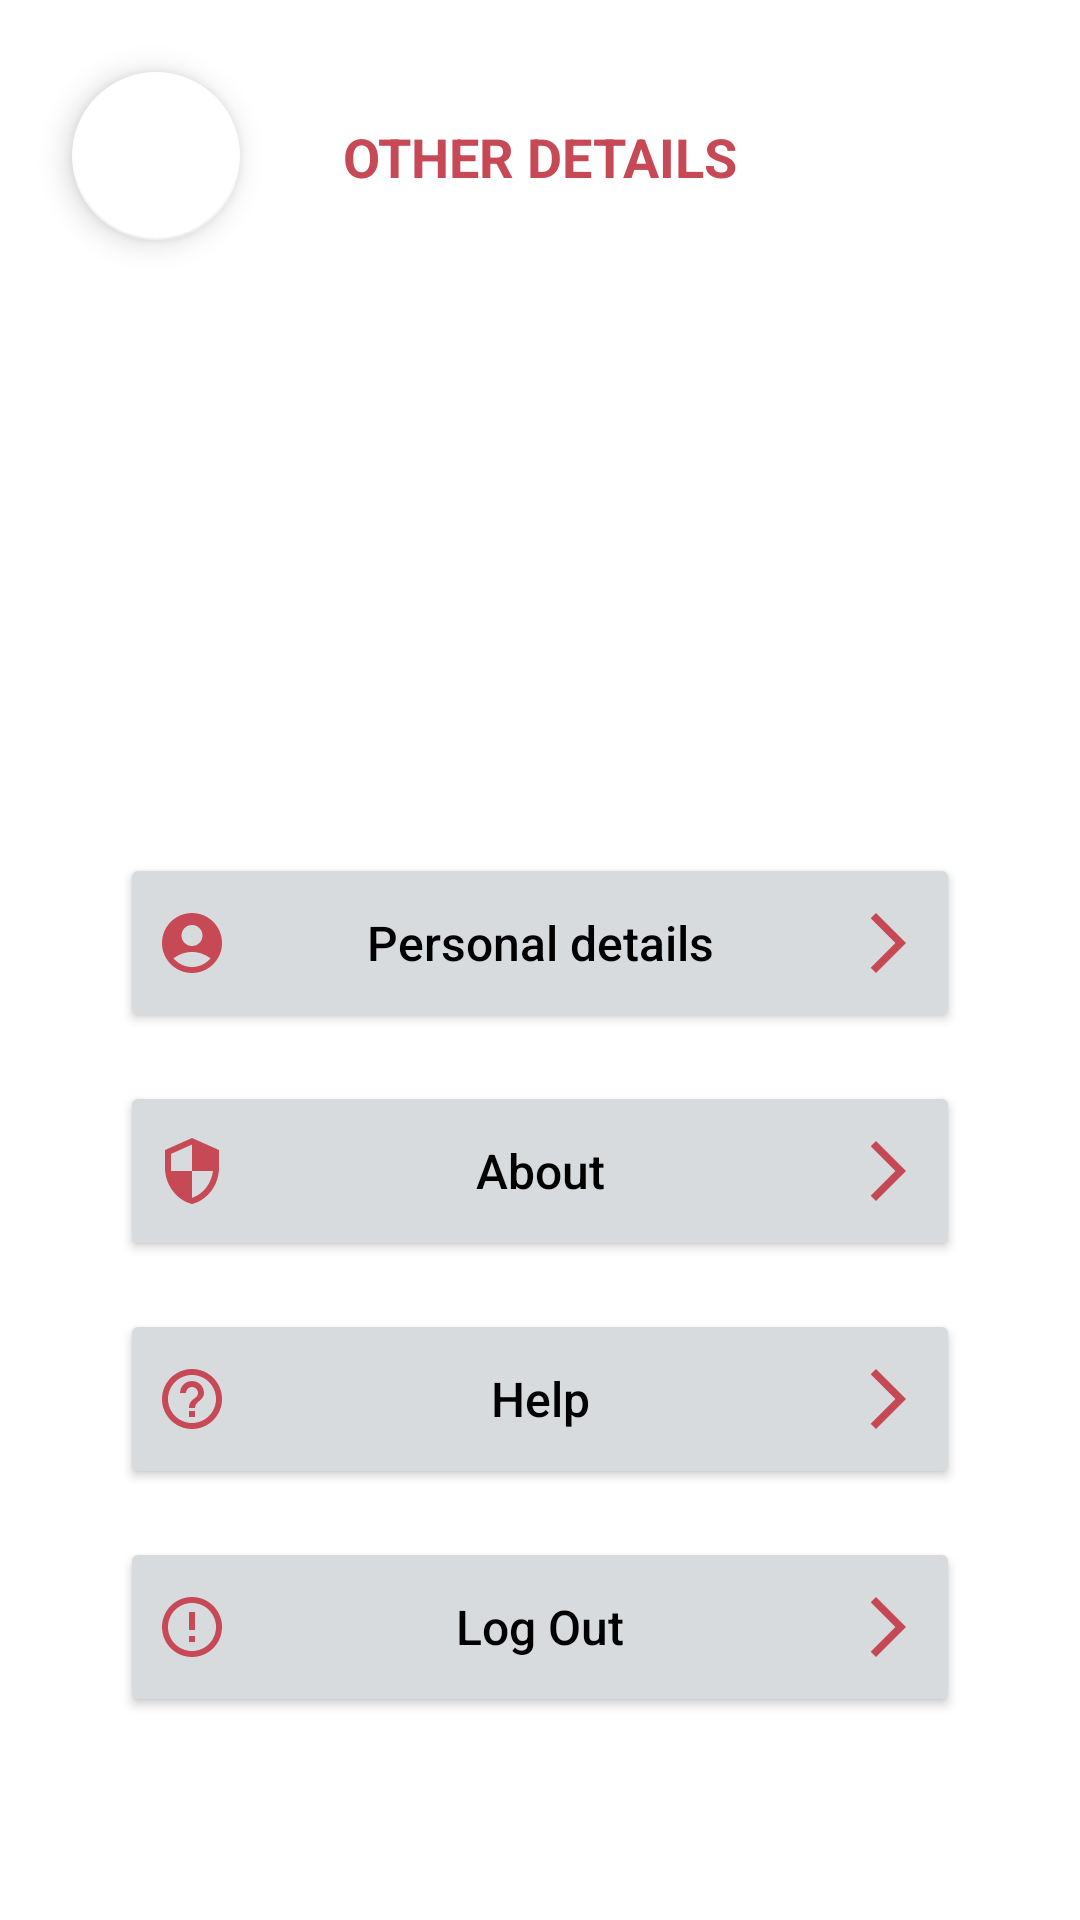

Reconstruct the res/layout file that produces this screen, plus the resources it refers to.
<!-- AndroidManifest.xml: application theme Theme.OnlineLabReport -->
<!-- res/layout/activity_other_details.xml -->
<?xml version="1.0" encoding="utf-8"?>
<androidx.constraintlayout.widget.ConstraintLayout xmlns:android="http://schemas.android.com/apk/res/android"
    xmlns:app="http://schemas.android.com/apk/res-auto"
    xmlns:tools="http://schemas.android.com/tools"
    android:layout_width="match_parent"
    android:layout_height="match_parent"
    tools:context=".OtherDetails">

    <com.google.android.material.floatingactionbutton.FloatingActionButton
        android:id="@+id/backHomeBtn8"
        android:layout_width="wrap_content"
        android:layout_height="wrap_content"
        android:layout_marginStart="24dp"
        android:layout_marginTop="24dp"
        android:clickable="true"
        android:contentDescription="@string/app_name"
        app:backgroundTint="@color/white"
        app:layout_constraintStart_toStartOf="parent"
        app:layout_constraintTop_toTopOf="parent"
        app:srcCompat="@drawable/baseline_arrow_back_ios_new_24" />

    <TextView
        android:id="@+id/textView14"
        android:layout_width="wrap_content"
        android:layout_height="wrap_content"
        android:layout_marginTop="40dp"
        android:text="Other Details"
        android:textAllCaps="true"
        android:textColor="@color/themeColor"
        android:textSize="18sp"
        android:textStyle="bold"
        app:layout_constraintEnd_toEndOf="parent"
        app:layout_constraintStart_toStartOf="parent"
        app:layout_constraintTop_toTopOf="parent" />

    <ImageView
        android:id="@+id/imageView3"
        android:layout_width="139dp"
        android:layout_height="130dp"
        android:layout_marginTop="50dp"
        app:layout_constraintEnd_toEndOf="parent"
        app:layout_constraintStart_toStartOf="parent"
        app:layout_constraintTop_toBottomOf="@+id/textView14"
        app:srcCompat="@drawable/user" />

    <Button
        android:id="@+id/userBtn"
        android:layout_width="0dp"
        android:layout_height="60dp"
        android:layout_marginStart="40dp"
        android:layout_marginTop="40dp"
        android:layout_marginEnd="40dp"
        android:backgroundTint="@color/filling"
        android:drawableLeft="@drawable/baseline_account_circle_24"
        android:drawableRight="@drawable/baseline_arrow_forward_ios_24"
        android:text="Personal details"
        android:textAllCaps="false"
        android:textColor="@color/black"
        android:textSize="16sp"
        app:cornerRadius="20dp"
        app:iconTint="@color/themeColor"
        app:layout_constraintEnd_toEndOf="parent"
        app:layout_constraintHorizontal_bias="0.0"
        app:layout_constraintStart_toStartOf="parent"
        app:layout_constraintTop_toBottomOf="@+id/imageView3" />

    <Button
        android:id="@+id/helpbtn"
        android:layout_width="0dp"
        android:layout_height="60dp"
        android:layout_marginStart="40dp"
        android:layout_marginTop="16dp"
        android:layout_marginEnd="40dp"
        android:backgroundTint="@color/filling"
        android:drawableLeft="@drawable/baseline_help_outline_24"
        android:drawableRight="@drawable/baseline_arrow_forward_ios_24"
        android:text="Help"
        android:textAllCaps="false"
        android:textColor="@color/black"
        android:textSize="16sp"
        app:cornerRadius="20dp"
        app:iconTint="@color/themeColor"
        app:layout_constraintEnd_toEndOf="parent"
        app:layout_constraintHorizontal_bias="0.0"
        app:layout_constraintStart_toStartOf="parent"
        app:layout_constraintTop_toBottomOf="@+id/aboutBtn" />

    <Button
        android:id="@+id/logoutBtn"
        android:layout_width="0dp"
        android:layout_height="60dp"
        android:layout_marginStart="40dp"
        android:layout_marginTop="16dp"
        android:layout_marginEnd="40dp"
        android:backgroundTint="@color/filling"
        android:drawableLeft="@drawable/baseline_error_outline_24"
        android:drawableRight="@drawable/baseline_arrow_forward_ios_24"
        android:text="Log Out"
        android:textAllCaps="false"
        android:textColor="@color/black"
        android:textSize="16sp"
        app:cornerRadius="20dp"
        app:iconTint="@color/themeColor"
        app:layout_constraintEnd_toEndOf="parent"
        app:layout_constraintHorizontal_bias="0.0"
        app:layout_constraintStart_toStartOf="parent"
        app:layout_constraintTop_toBottomOf="@+id/helpbtn" />

    <Button
        android:id="@+id/aboutBtn"
        android:layout_width="0dp"
        android:layout_height="60dp"
        android:layout_marginStart="40dp"
        android:layout_marginTop="16dp"
        android:layout_marginEnd="40dp"
        android:backgroundTint="@color/filling"
        android:drawableLeft="@drawable/baseline_security_24"
        android:drawableRight="@drawable/baseline_arrow_forward_ios_24"
        android:text="About"
        android:textAllCaps="false"
        android:textColor="@color/black"
        android:textSize="16sp"
        app:cornerRadius="20dp"
        app:iconTint="@color/themeColor"
        app:layout_constraintEnd_toEndOf="parent"
        app:layout_constraintHorizontal_bias="0.0"
        app:layout_constraintStart_toStartOf="parent"
        app:layout_constraintTop_toBottomOf="@+id/userBtn" />

</androidx.constraintlayout.widget.ConstraintLayout>
<!-- resources referenced by this layout -->
<resources>
  <color name="black">#FF000000</color>
  <color name="filling">#D7DBDD</color>
  <color name="themeColor">#C64955</color>
  <color name="white">#FFFFFFFF</color>
  <!-- drawable baseline_account_circle_24 (drawable) -->
  <vector android:height="24dp" android:tint="#C64955"
      android:viewportHeight="24" android:viewportWidth="24"
      android:width="24dp" xmlns:android="http://schemas.android.com/apk/res/android">
      <path android:fillColor="@android:color/white" android:pathData="M12,2C6.48,2 2,6.48 2,12s4.48,10 10,10s10,-4.48 10,-10S17.52,2 12,2zM12,6c1.93,0 3.5,1.57 3.5,3.5S13.93,13 12,13s-3.5,-1.57 -3.5,-3.5S10.07,6 12,6zM12,20c-2.03,0 -4.43,-0.82 -6.14,-2.88C7.55,15.8 9.68,15 12,15s4.45,0.8 6.14,2.12C16.43,19.18 14.03,20 12,20z"/>
  </vector>
  <!-- drawable baseline_arrow_forward_ios_24 (drawable) -->
  <vector android:autoMirrored="true" android:height="24dp"
      android:tint="#C54955" android:viewportHeight="24"
      android:viewportWidth="24" android:width="24dp" xmlns:android="http://schemas.android.com/apk/res/android">
      <path android:fillColor="@android:color/white" android:pathData="M6.23,20.23l1.77,1.77l10,-10l-10,-10l-1.77,1.77l8.23,8.23z"/>
  </vector>
  <!-- drawable baseline_error_outline_24 (drawable) -->
  <vector android:height="24dp" android:tint="#C64955"
      android:viewportHeight="24" android:viewportWidth="24"
      android:width="24dp" xmlns:android="http://schemas.android.com/apk/res/android">
      <path android:fillColor="@android:color/white" android:pathData="M11,15h2v2h-2zM11,7h2v6h-2zM11.99,2C6.47,2 2,6.48 2,12s4.47,10 9.99,10C17.52,22 22,17.52 22,12S17.52,2 11.99,2zM12,20c-4.42,0 -8,-3.58 -8,-8s3.58,-8 8,-8 8,3.58 8,8 -3.58,8 -8,8z"/>
  </vector>
  <!-- drawable baseline_help_outline_24 (drawable) -->
  <vector android:height="24dp" android:tint="#C64955"
      android:viewportHeight="24" android:viewportWidth="24"
      android:width="24dp" xmlns:android="http://schemas.android.com/apk/res/android">
      <path android:fillColor="@android:color/white" android:pathData="M11,18h2v-2h-2v2zM12,2C6.48,2 2,6.48 2,12s4.48,10 10,10 10,-4.48 10,-10S17.52,2 12,2zM12,20c-4.41,0 -8,-3.59 -8,-8s3.59,-8 8,-8 8,3.59 8,8 -3.59,8 -8,8zM12,6c-2.21,0 -4,1.79 -4,4h2c0,-1.1 0.9,-2 2,-2s2,0.9 2,2c0,2 -3,1.75 -3,5h2c0,-2.25 3,-2.5 3,-5 0,-2.21 -1.79,-4 -4,-4z"/>
  </vector>
  <!-- drawable baseline_security_24 (drawable) -->
  <vector android:height="24dp" android:tint="#C64955"
      android:viewportHeight="24" android:viewportWidth="24"
      android:width="24dp" xmlns:android="http://schemas.android.com/apk/res/android">
      <path android:fillColor="@android:color/white" android:pathData="M12,1L3,5v6c0,5.55 3.84,10.74 9,12 5.16,-1.26 9,-6.45 9,-12L21,5l-9,-4zM12,11.99h7c-0.53,4.12 -3.28,7.79 -7,8.94L12,12L5,12L5,6.3l7,-3.11v8.8z"/>
  </vector>
  <string name="app_name">OnlineLabReport</string>
  <style name="Theme.OnlineLabReport" parent="Theme.MaterialComponents.DayNight.DarkActionBar">
          
          <item name="colorPrimary">@color/purple_500</item>
          <item name="colorPrimaryVariant">@color/purple_700</item>
          <item name="colorOnPrimary">@color/white</item>
          
          <item name="colorSecondary">@color/teal_200</item>
          <item name="colorSecondaryVariant">@color/teal_700</item>
          <item name="colorOnSecondary">@color/black</item>
          
          <item name="android:statusBarColor" tools:targetApi="l">?attr/colorPrimaryVariant</item>
          
      </style>
  <color name="purple_500">#FF6200EE</color>
  <color name="purple_700">#FF3700B3</color>
  <color name="teal_200">#FF03DAC5</color>
  <color name="teal_700">#FF018786</color>
</resources>
